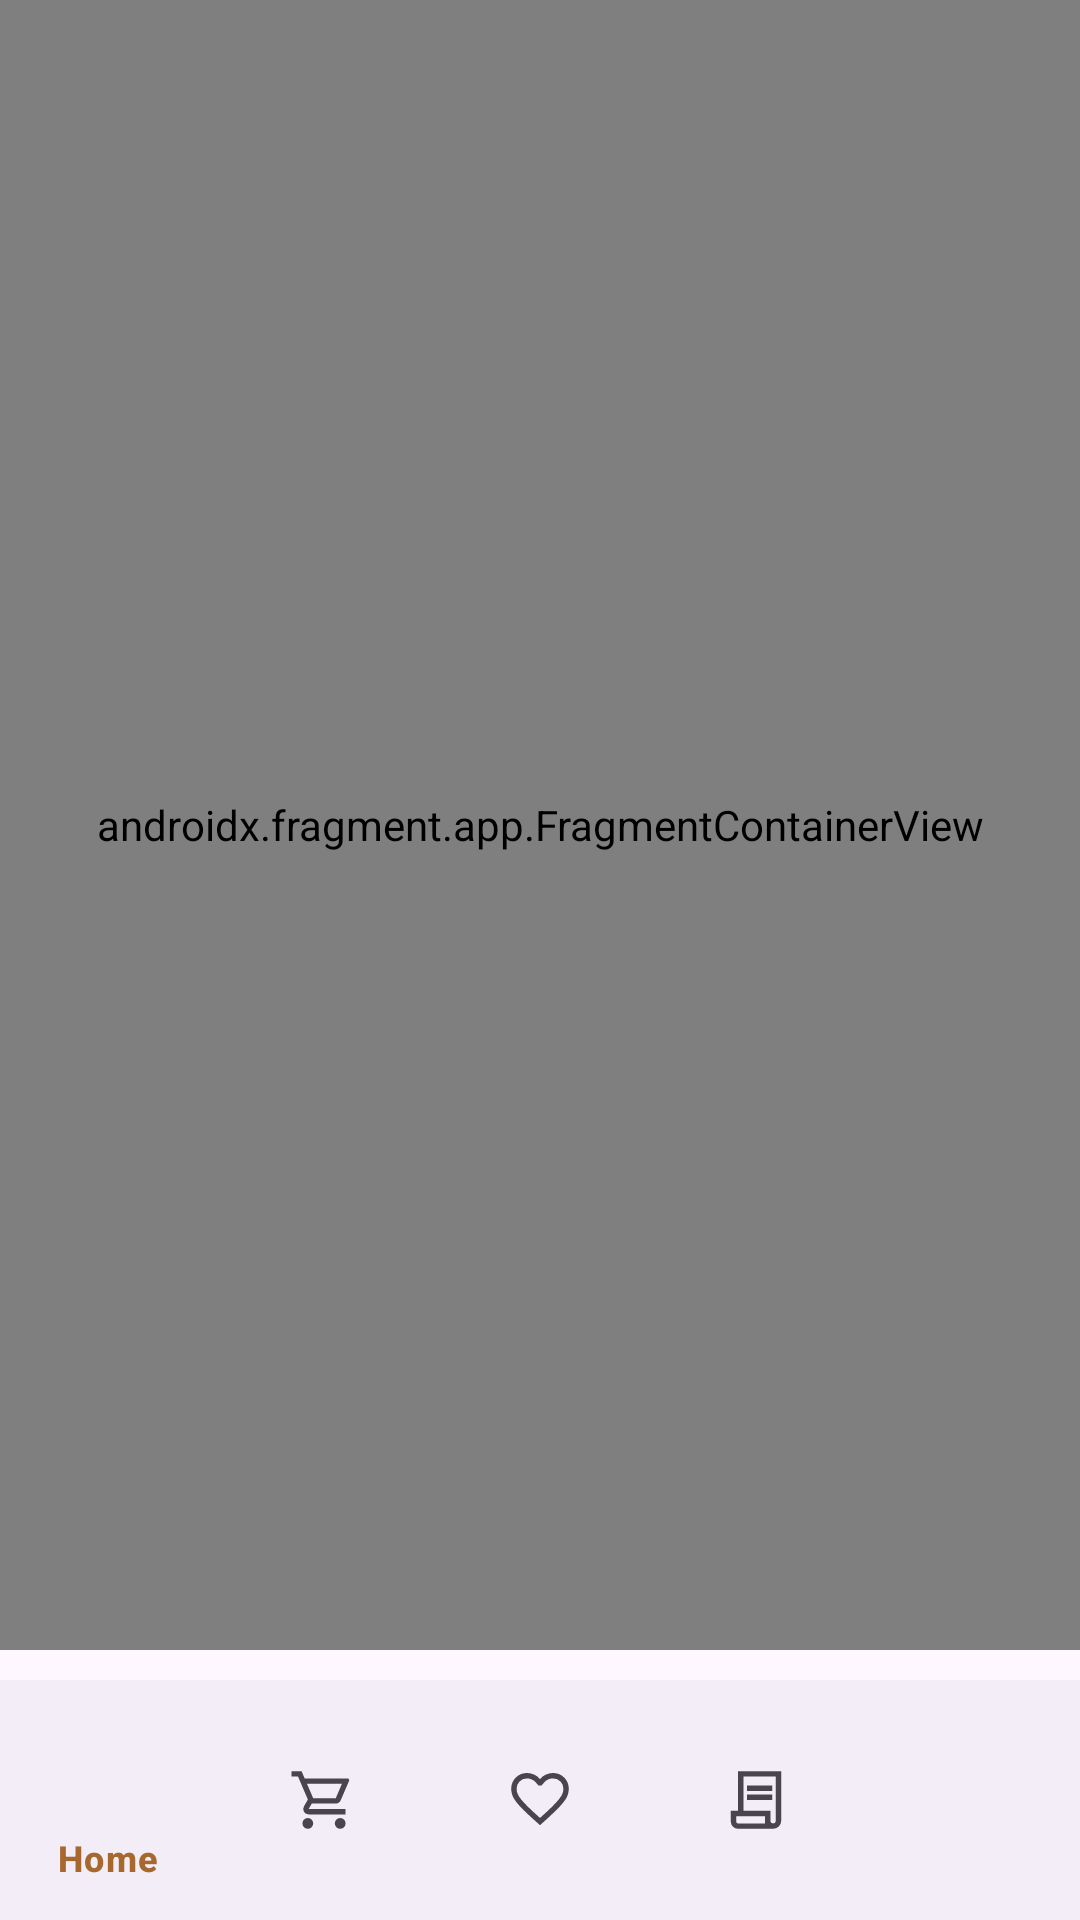

Here is an Android app screen rendered from its layout file. Give the layout XML and the strings, colors and styles it references.
<!-- AndroidManifest.xml: application theme Theme.Koperasi -->
<!-- res/layout/activity_main.xml -->
<?xml version="1.0" encoding="utf-8"?>
<RelativeLayout xmlns:android="http://schemas.android.com/apk/res/android"
    xmlns:app="http://schemas.android.com/apk/res-auto"
    xmlns:tools="http://schemas.android.com/tools"
    android:id="@+id/main"
    android:layout_width="match_parent"
    android:layout_height="match_parent"
    tools:context=".MainActivity">

    <androidx.fragment.app.FragmentContainerView
        android:id="@+id/fragmentContainerViewHome"
        android:name="androidx.navigation.fragment.NavHostFragment"
        android:layout_width="match_parent"
        android:layout_height="match_parent"
        app:defaultNavHost="true"
        app:navGraph="@navigation/nav_graph"
        android:layout_above="@id/bottom_navigation_home"
        android:layout_marginBottom="10dp"/>

    <com.google.android.material.bottomnavigation.BottomNavigationView
        android:id="@+id/bottom_navigation_home"
        android:layout_width="match_parent"
        android:layout_height="wrap_content"
        android:layout_alignParentBottom="true"
        android:layout_marginBottom="0dp"
        app:itemTextColor="@color/primary_color"
        app:menu="@menu/bot_nav" />

</RelativeLayout>
<!-- resources referenced by this layout -->
<resources>
  <color name="primary_color">#A7682E</color>
  <style name="Theme.Koperasi" parent="Base.Theme.Koperasi" />
  <style name="Base.Theme.Koperasi" parent="Theme.Material3.Light.NoActionBar">
  
      </style>
</resources>
